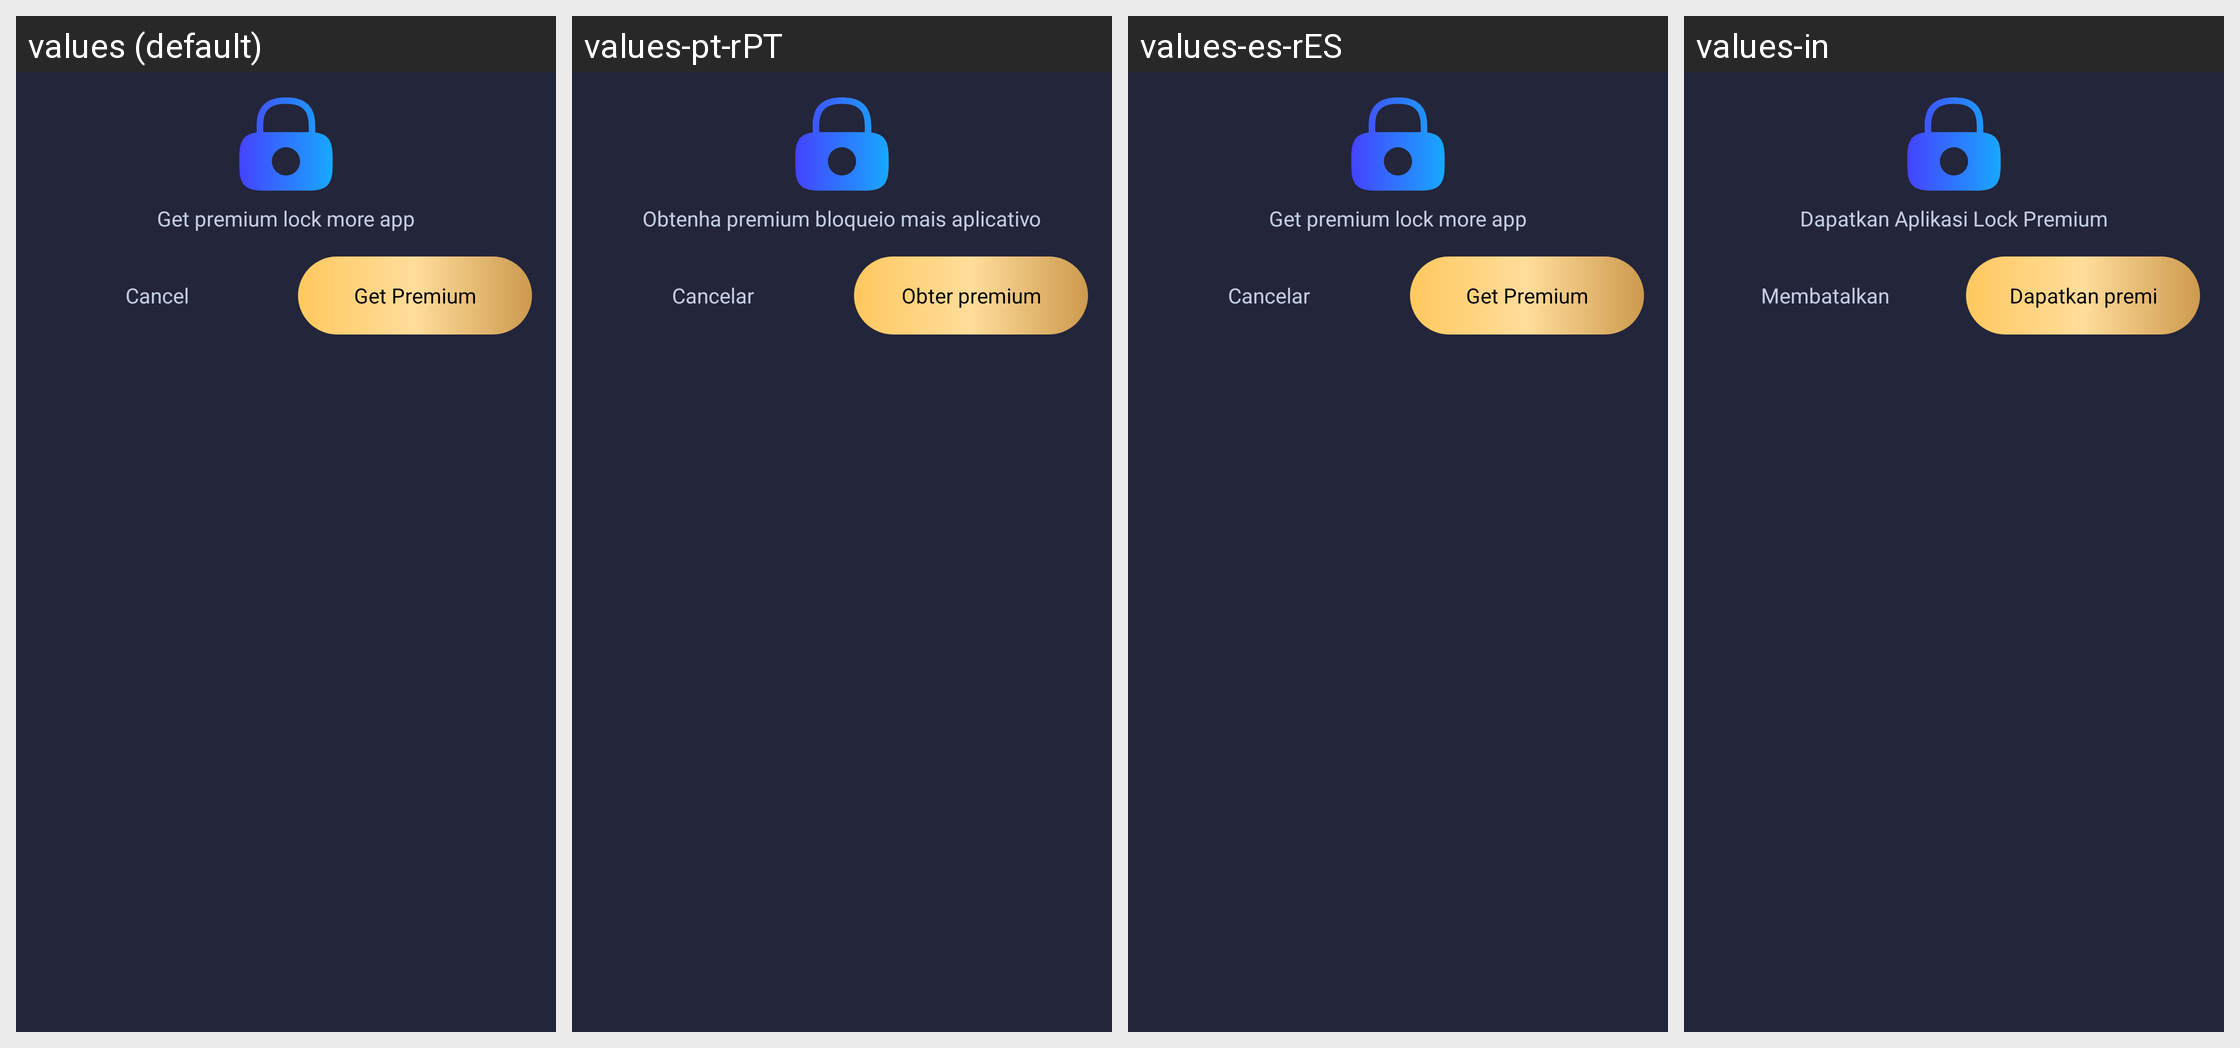

For this localized Android screen grid, give each drawn string resource with its value in every locale shown.
Android screen res/layout/dialog_confirm_get_lock_app.xml rendered under 4 locales, left to right: values (default), values-pt-rPT, values-es-rES, values-in. Device: Nexus 5 (rendered at 1080×1920; each locale shown at half size, 540×960, under a caption strip naming it); theme Theme.MyApplication.
Other locales in the repository, not shown: values-de-rDE, values-fr-rFR, values-ja, values-vi, values-zh-rCN.
Strings drawn on this screen, with the default value and each locale's value (text and hints the layout hard-codes, and strings that could not be matched under every locale, appear in the picture but are not listed):

get_premium_lock_more_app
  values: Get premium lock more app
  values-pt-rPT: Obtenha premium bloqueio mais aplicativo
  values-es-rES: Get premium lock more app
  values-in: Dapatkan Aplikasi Lock Premium

cancel
  values: Cancel
  values-pt-rPT: Cancelar
  values-es-rES: Cancelar
  values-in: Membatalkan

get_premium
  values: Get Premium
  values-pt-rPT: Obter premium
  values-es-rES: Get Premium
  values-in: Dapatkan premi
